6-way image classification set "dataset" from GitHub (alevinas/minecraftImagesRNA); label vocabulary: araña, cerdo, creeper, gato, vaca, zombie.

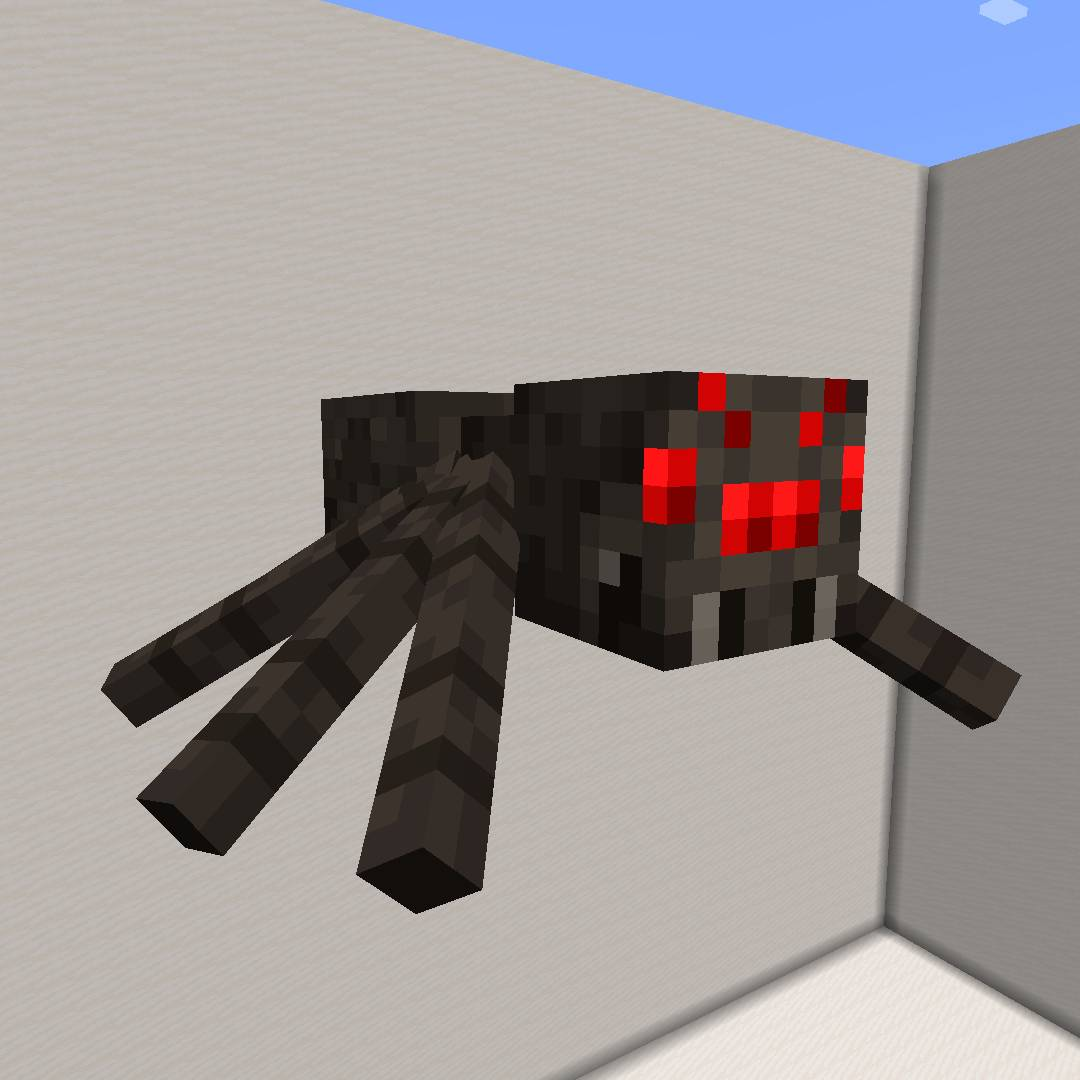
Label: araña

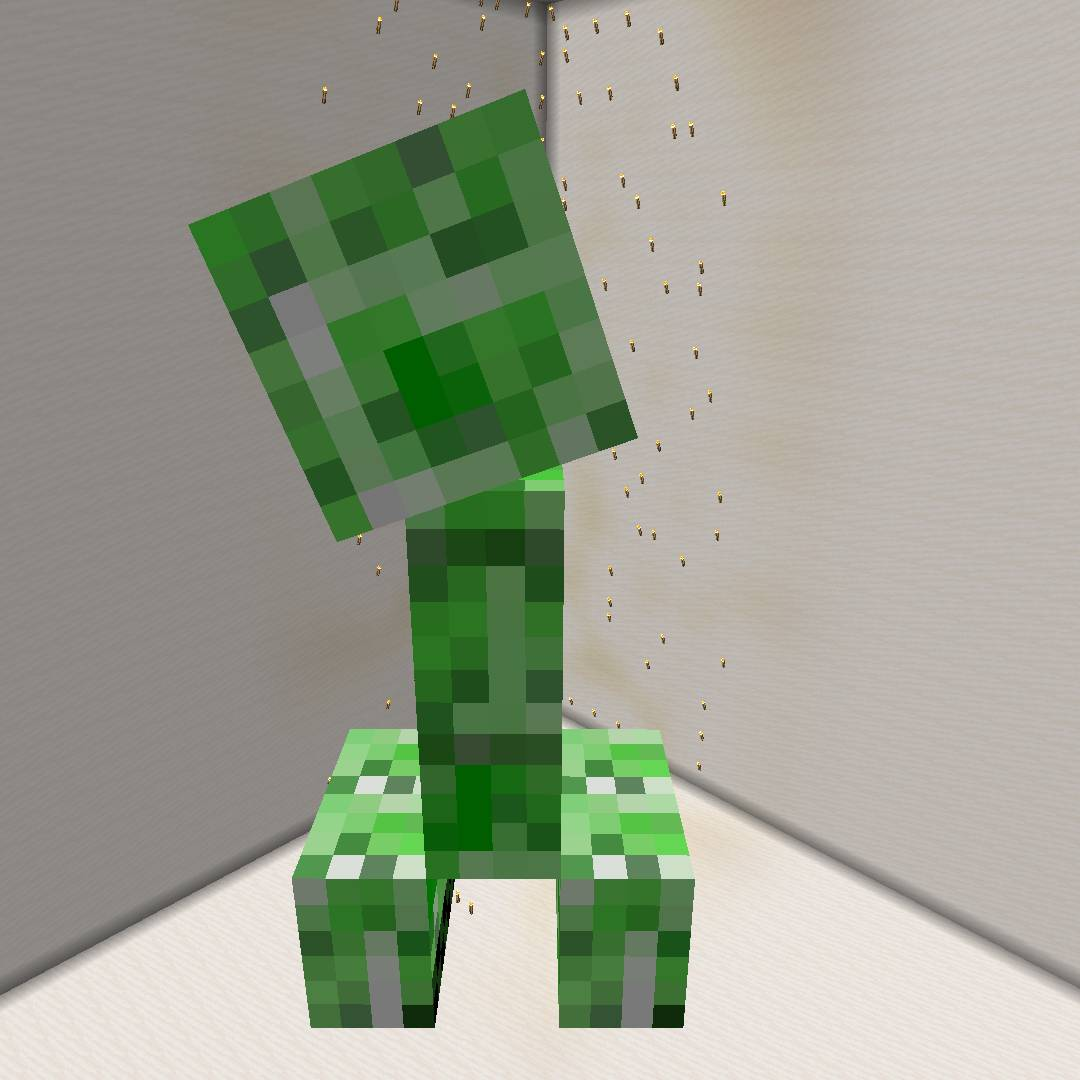
Label: creeper

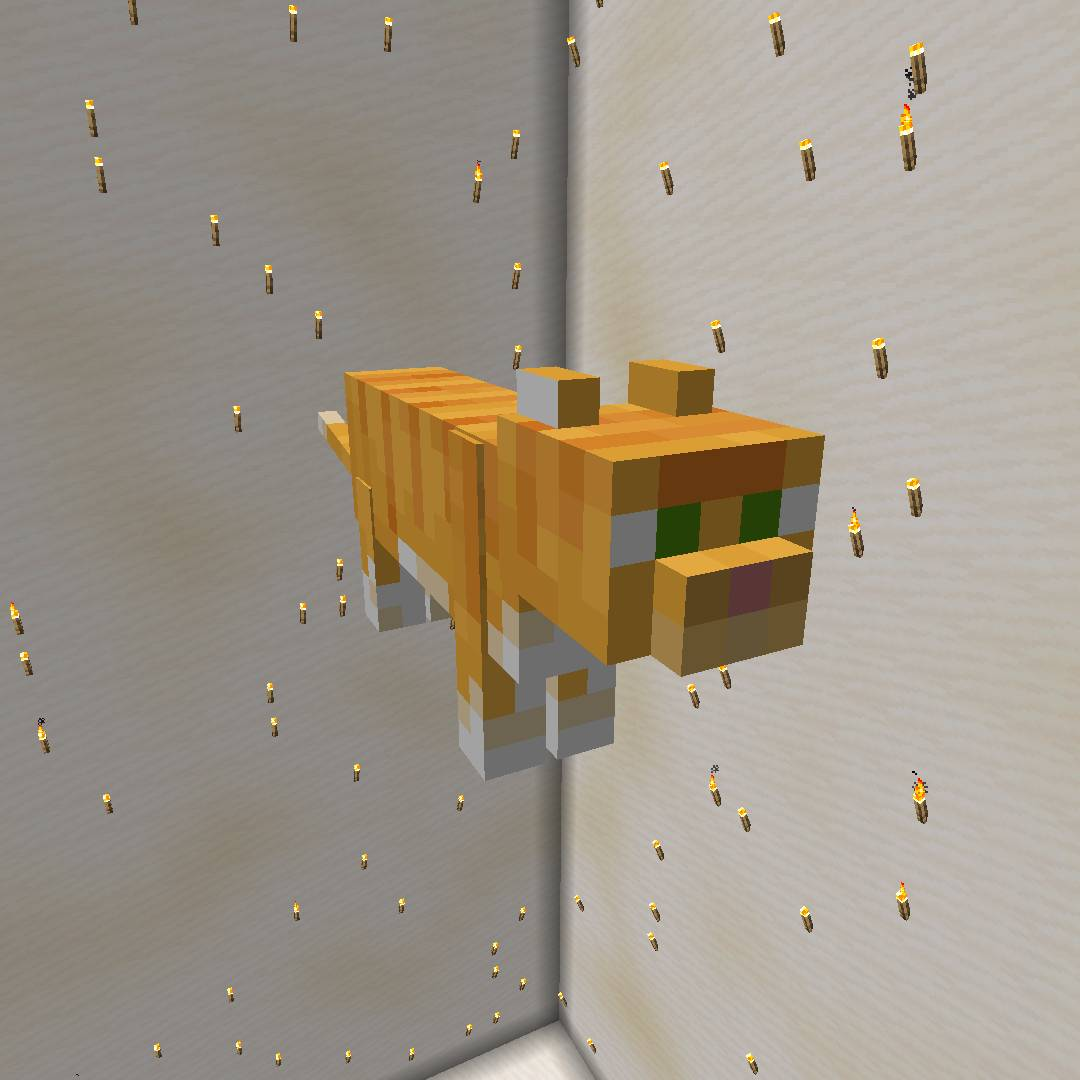
Label: gato

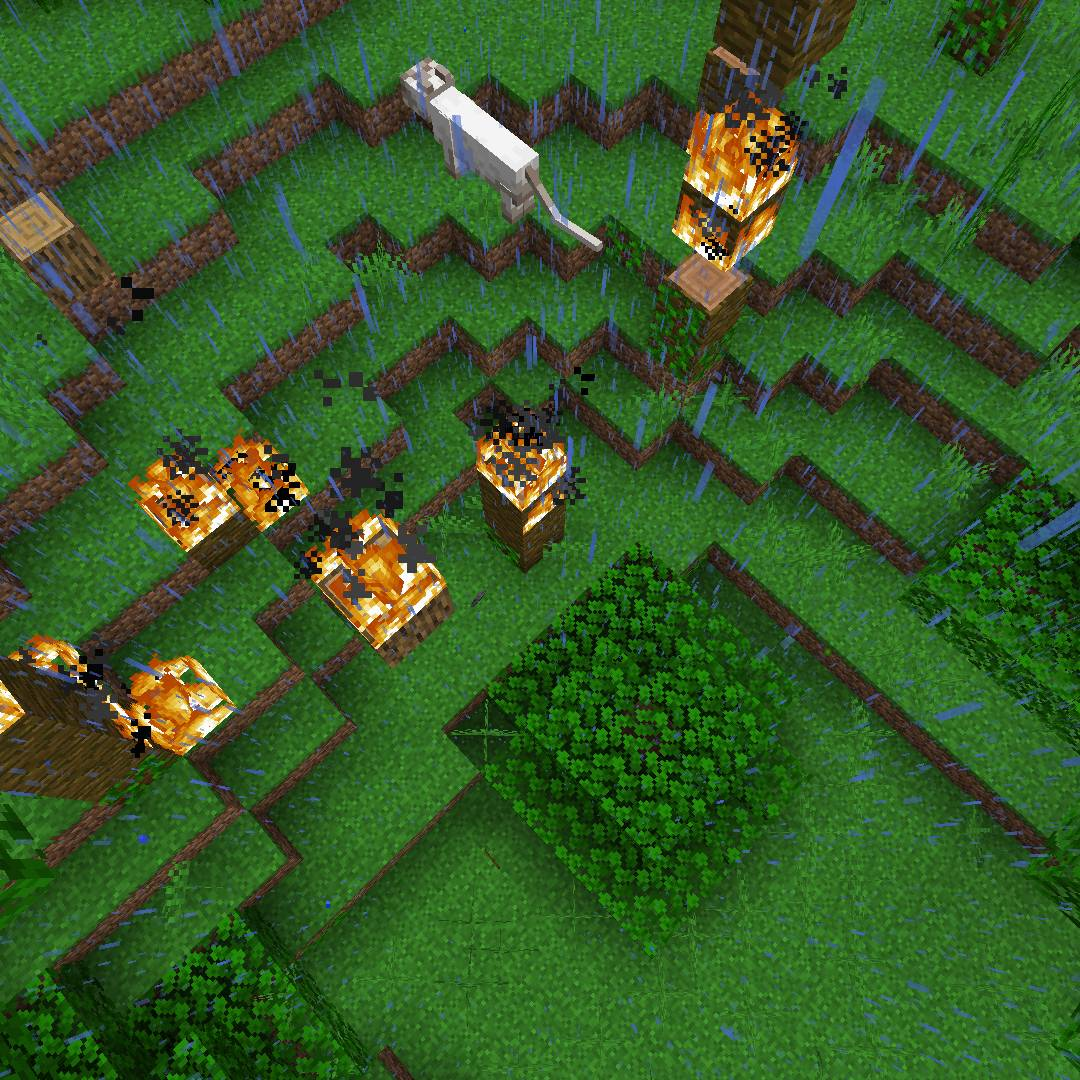
Label: gato

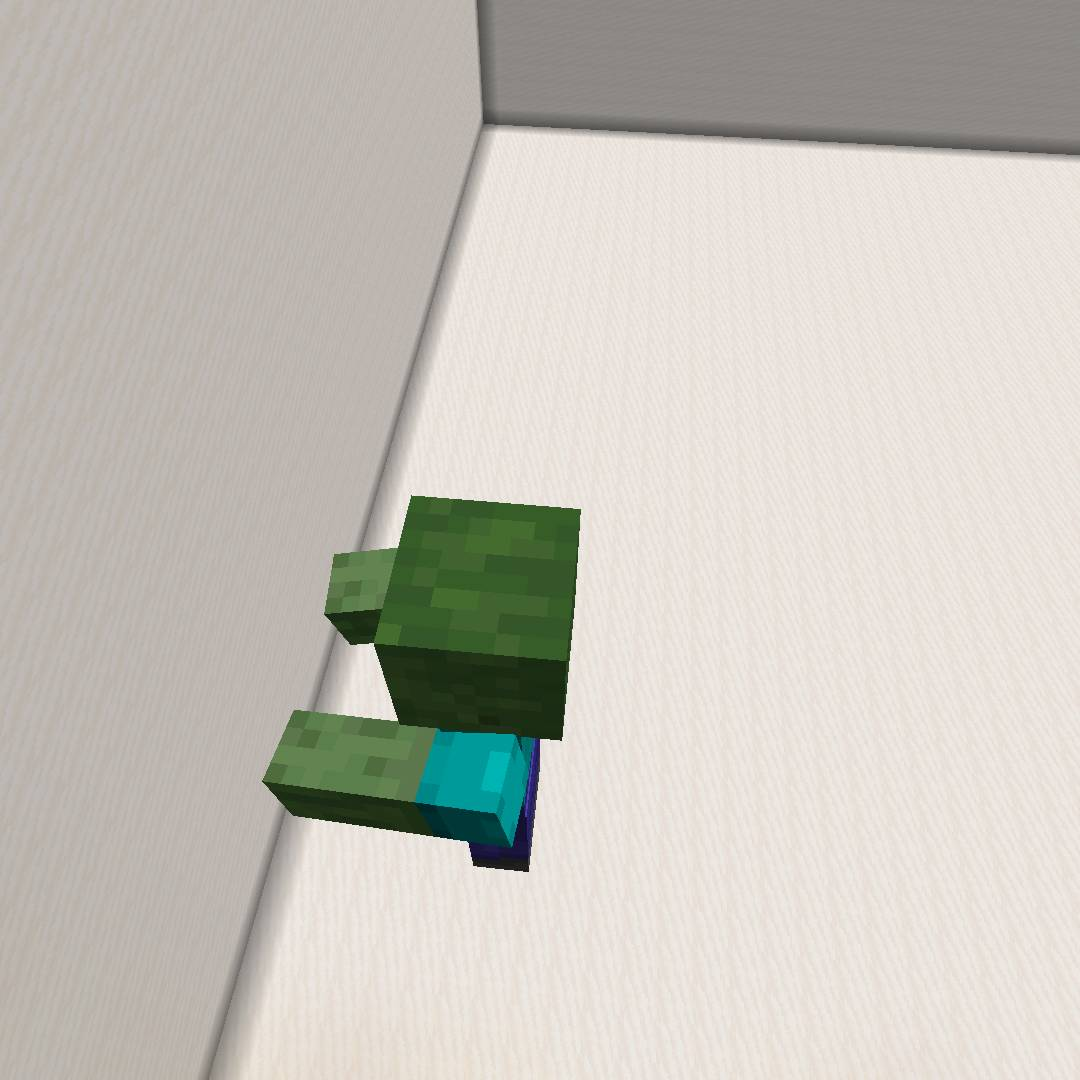
Label: zombie

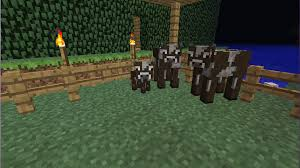
Label: vaca
